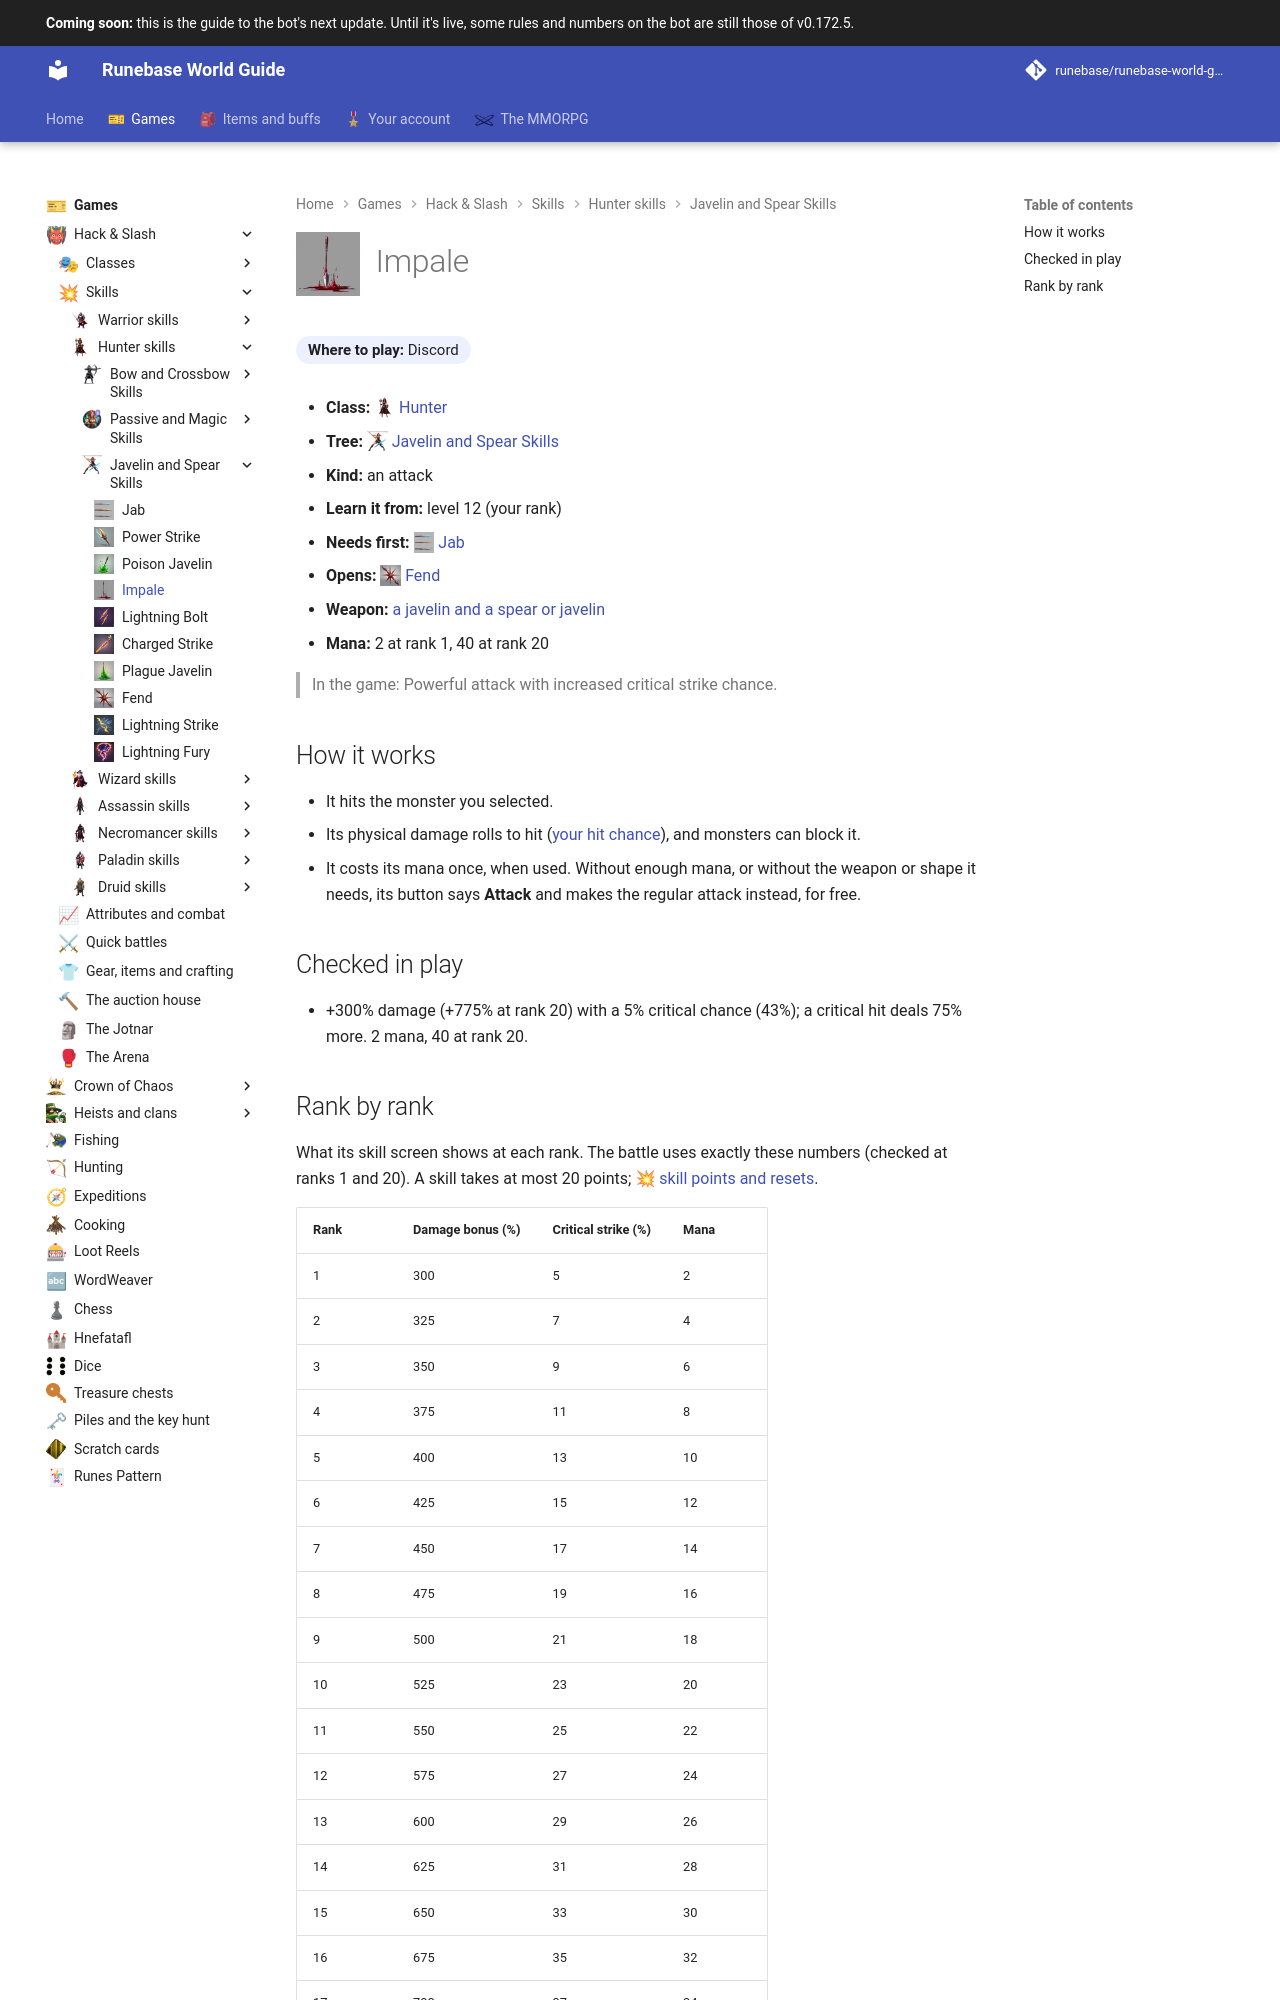

repository: Runebase/runebase-world-guide · page: next/games/hack-and-slash/skills/hunter/javelin-and-spear-skills/impale/index.html · generator: mkdocs

---
title: "Impale"
icon: guide/nav
nav_icon: "assets/icons/skill/hunter/impale.webp"
---

# ![Impale](../../../../../assets/icons/skill/hunter/impale.webp){ .gi .gi-title width="64" height="64" loading="lazy" } Impale

**Where to play:** Discord
{ .where-to-play }

- **Class:** <span class="gi-m">![](../../../../../assets/icons/class/hunter.webp){ .gi .gi-mention width="20" height="20" loading="lazy" }&nbsp;[Hunter](../../../classes/hunter.md)</span>
- **Tree:** <span class="gi-m">![](../../../../../assets/icons/skill-tree/javelin-and-spear-skills.webp){ .gi .gi-mention width="20" height="20" loading="lazy" }&nbsp;[Javelin and Spear Skills](index.md)</span>
- **Kind:** an attack
- **Learn it from:** level 12 (your rank)
- **Needs first:** <span class="gi-m">![](../../../../../assets/icons/skill/hunter/jab.webp){ .gi .gi-mention width="20" height="20" loading="lazy" }&nbsp;[Jab](jab.md)</span>
- **Opens:** <span class="gi-m">![](../../../../../assets/icons/skill/hunter/fend.webp){ .gi .gi-mention width="20" height="20" loading="lazy" }&nbsp;[Fend](fend.md)</span>
- **Weapon:** [a javelin and a spear or javelin](../../../gear-and-crafting.md#weapons-that-skills-need)
- **Mana:** 2 at rank 1, 40 at rank 20

> In the game: Powerful attack with increased critical strike chance.

## How it works

- It hits the monster you selected.
- Its physical damage rolls to hit ([your hit chance](../../../attributes-and-combat.md#hitting-and-missing)), and monsters can block it.
- It costs its mana once, when used. Without enough mana, or without the weapon or shape it needs, its button says **Attack** and makes the regular attack instead, for free.

## Checked in play

- +300% damage (+775% at rank 20) with a 5% critical chance (43%); a critical hit deals 75% more. 2 mana, 40 at rank 20.
